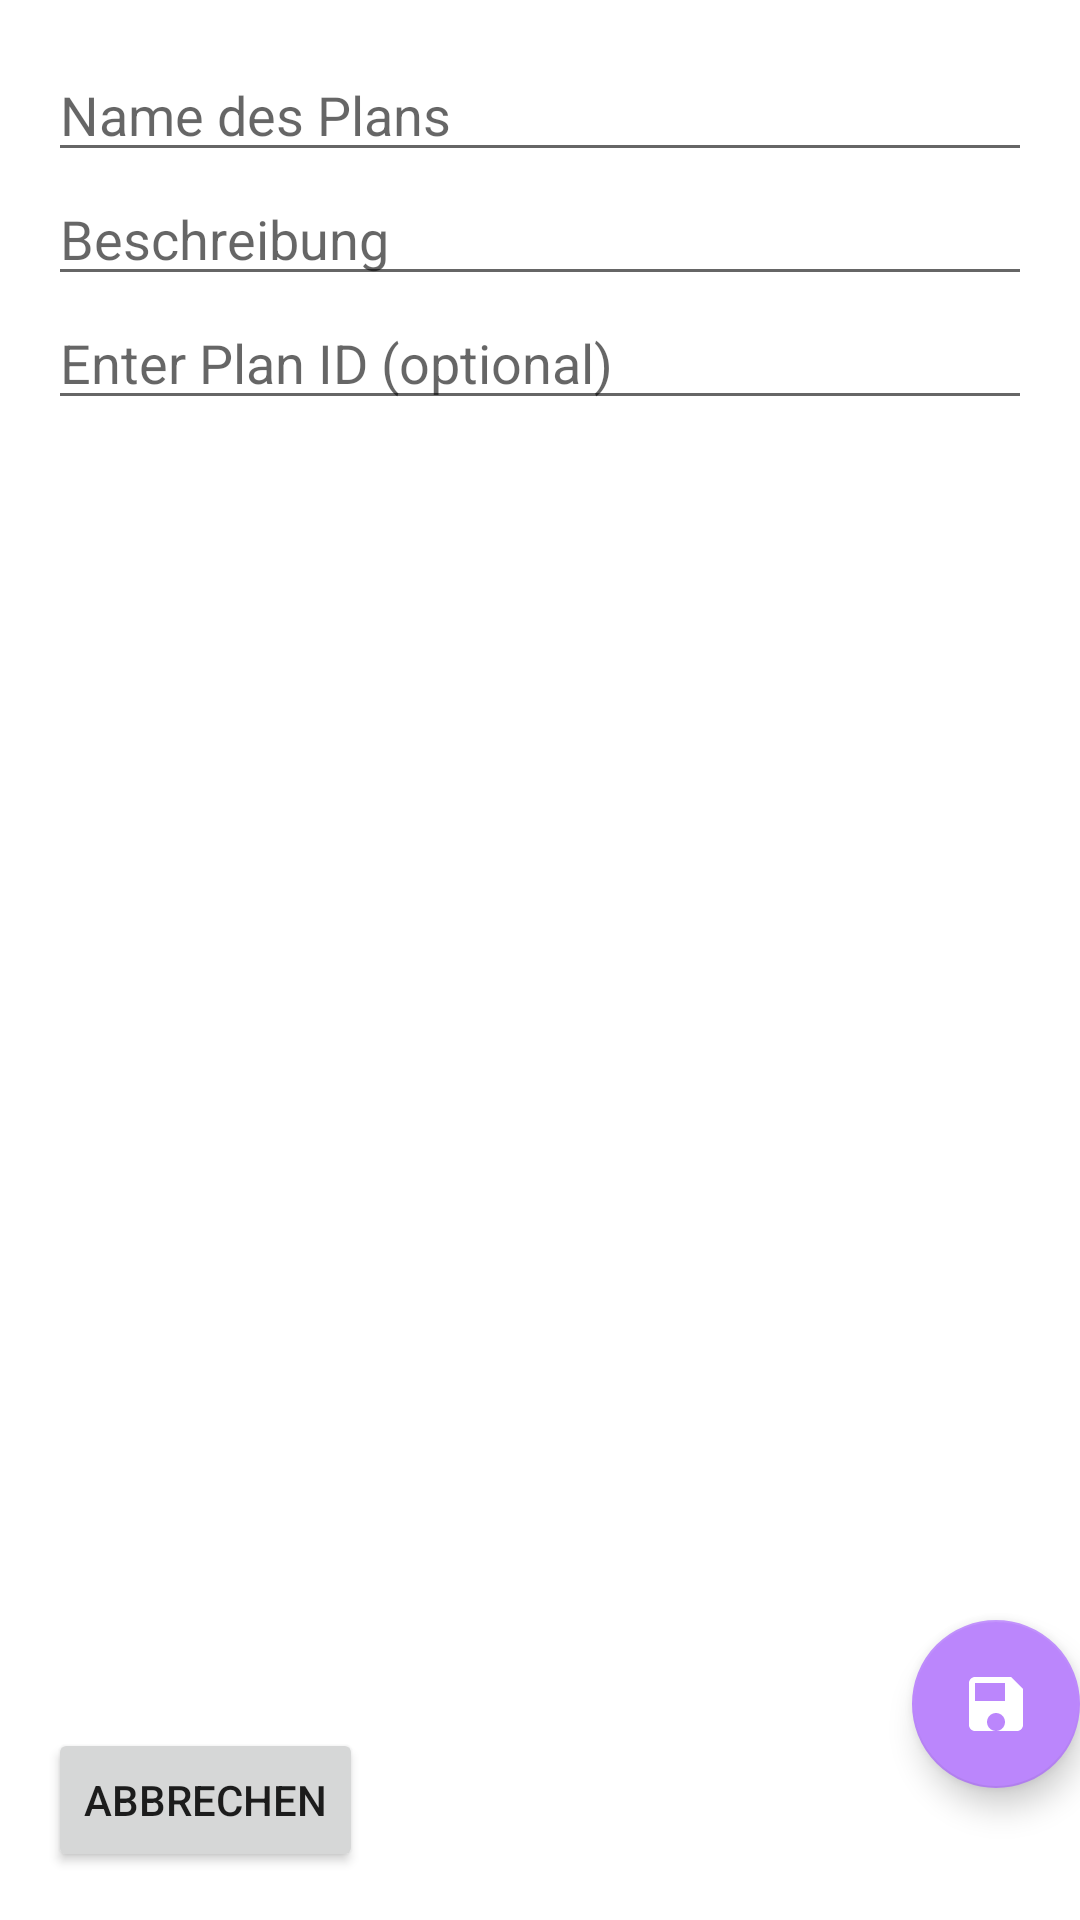

Here is an Android app screen rendered from its layout file. Give the layout XML and the strings, colors and styles it references.
<!-- AndroidManifest.xml: application theme Theme.MyGymApp -->
<!-- res/layout/fragment_add_daily_plan.xml -->
<?xml version="1.0" encoding="utf-8"?>
<androidx.coordinatorlayout.widget.CoordinatorLayout xmlns:android="http://schemas.android.com/apk/res/android"
    xmlns:app="http://schemas.android.com/apk/res-auto"
    xmlns:tools="http://schemas.android.com/tools"
    android:layout_width="match_parent"
    android:layout_height="match_parent"
    tools:context=".ui.plans.AddDailyPlanFragment">

    <LinearLayout
        android:orientation="vertical"
        android:layout_width="match_parent"
        android:layout_height="match_parent"
        android:padding="16dp">

        <EditText
            android:id="@+id/etPlanName"
            android:layout_width="match_parent"
            android:layout_height="wrap_content"
            android:hint="Name des Plans" />

        <EditText
            android:id="@+id/etPlanDescription"
            android:layout_width="match_parent"
            android:layout_height="wrap_content"
            android:hint="Beschreibung" />

        <EditText
            android:id="@+id/etPlanId"
            android:layout_width="match_parent"
            android:layout_height="wrap_content"
            android:hint="Enter Plan ID (optional)" />

        <androidx.recyclerview.widget.RecyclerView
            android:id="@+id/rvExercises"
            android:layout_width="match_parent"
            android:layout_height="0dp"
            android:layout_weight="1"
            android:layout_marginTop="8dp"
            tools:listitem="@layout/item_selected_exercise" />

        <Button
            android:id="@+id/btnCancel"
            android:layout_width="wrap_content"
            android:layout_height="wrap_content"
            android:text="Abbrechen"
            android:layout_marginTop="8dp" />

    </LinearLayout>

    <com.google.android.material.floatingactionbutton.FloatingActionButton
        android:id="@+id/fabSave"
        android:layout_width="wrap_content"
        android:layout_height="wrap_content"
        app:srcCompat="@drawable/ic_save"
        app:layout_anchorGravity="bottom|end"
        app:layout_anchor="@id/rvExercises"
        android:contentDescription="Speichern" />

</androidx.coordinatorlayout.widget.CoordinatorLayout>
<!-- res/layout/item_selected_exercise.xml (included above) -->
<?xml version="1.0" encoding="utf-8"?>
<LinearLayout xmlns:android="http://schemas.android.com/apk/res/android"
    android:orientation="horizontal"
    android:layout_width="match_parent"
    android:layout_height="wrap_content"
    android:padding="8dp">

    
    <ImageView
        android:id="@+id/ivHandle"
        android:layout_width="24dp"
        android:layout_height="24dp"
        android:src="@drawable/ic_drag_handle"
        android:contentDescription="Reihenfolge ändern"
        android:layout_marginEnd="8dp" />

    
    <TextView
        android:id="@+id/tvExerciseName"
        android:layout_width="0dp"
        android:layout_height="wrap_content"
        android:layout_weight="1"
        android:text="Übungsname"
        android:textSize="16sp" />

    
    <EditText
        android:id="@+id/etReps"
        android:layout_width="48dp"
        android:layout_height="wrap_content"
        android:inputType="number"
        android:hint="Wdh" />

    
    <EditText
        android:id="@+id/etSets"
        android:layout_width="48dp"
        android:layout_height="wrap_content"
        android:inputType="number"
        android:hint="Sätze"
        android:layout_marginStart="8dp" />

</LinearLayout>
<!-- resources referenced by this layout -->
<resources>
  <!-- drawable ic_drag_handle (drawable) -->
  <vector xmlns:android="http://schemas.android.com/apk/res/android"
      android:width="24dp"
      android:height="24dp"
      android:viewportWidth="24"
      android:viewportHeight="24">
      <path
          android:fillColor="#FF000000"
          android:pathData="M11,18h2v-2h-2v2zm0,-4h2v-2h-2v2zm0,-4h2v-2h-2v2zm0,-4h2V4h-2v2zM4,18h2v-2H4v2zm0,-4h2v-2H4v2zm0,-4h2v-2H4v2zm0,-4h2V4H4v2zm14,12h2v-2h-2v2zm0,-4h2v-2h-2v2zm0,-4h2v-2h-2v2zm0,-4h2V4h-2v2z"/>
  </vector>
  <!-- drawable ic_save (drawable) -->
  <vector xmlns:android="http://schemas.android.com/apk/res/android"
      android:width="24dp"
      android:height="24dp"
      android:viewportWidth="24"
      android:viewportHeight="24">
      <path
          android:fillColor="#FF000000"
          android:pathData="M17,3H5c-1.1,0 -2,0.9 -2,2v14c0,1.1 0.9,2 2,2h14c1.1,0 2,-0.9 2,-2V7l-4,-4zm-5,18c-1.66,0 -3,-1.34 -3,-3s1.34,-3 3,-3 3,1.34 3,3 -1.34,3 -3,3zm3,-10H5V5h10v6z"/>
  </vector>
  <style name="Theme.MyGymApp" parent="Theme.MaterialComponents.DayNight.DarkActionBar">
          
          <item name="colorPrimary">@color/purple_500</item>
          <item name="colorPrimaryVariant">@color/purple_700</item>
          <item name="colorOnPrimary">@color/white</item>
          <item name="colorSecondary">@color/teal_200</item>
          <item name="colorOnSecondary">@color/black</item>
      </style>
  <color name="purple_500">#6200EE</color>
  <color name="purple_700">#3700B3</color>
  <color name="white">#FFFFFF</color>
  <color name="black">#121212</color>
  <!-- not gathered from this repository: default colours our renderer supplied (Android Studio template values) -->
  <color name="teal_200">#FF03DAC5</color>
</resources>
